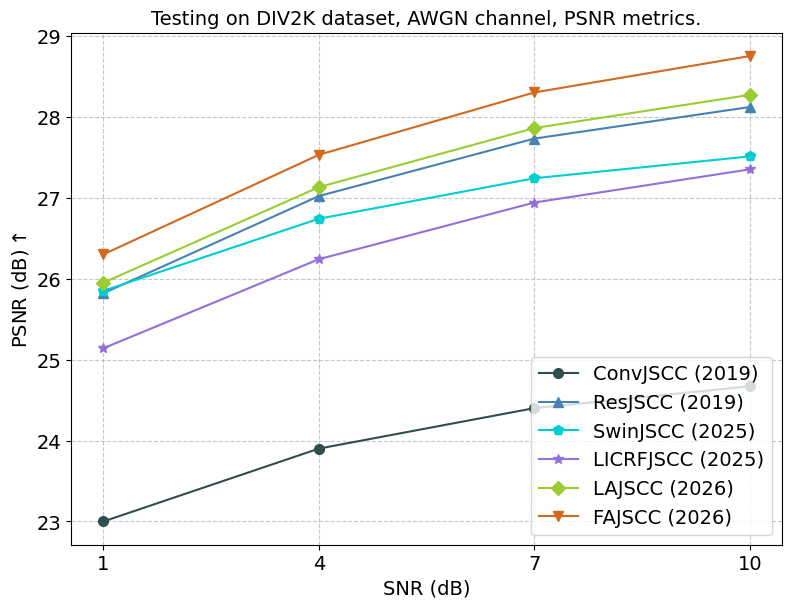
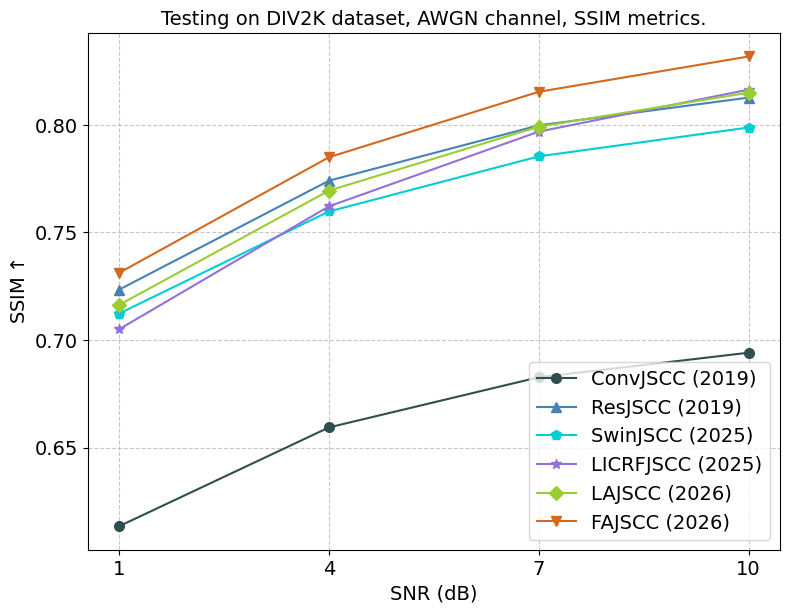
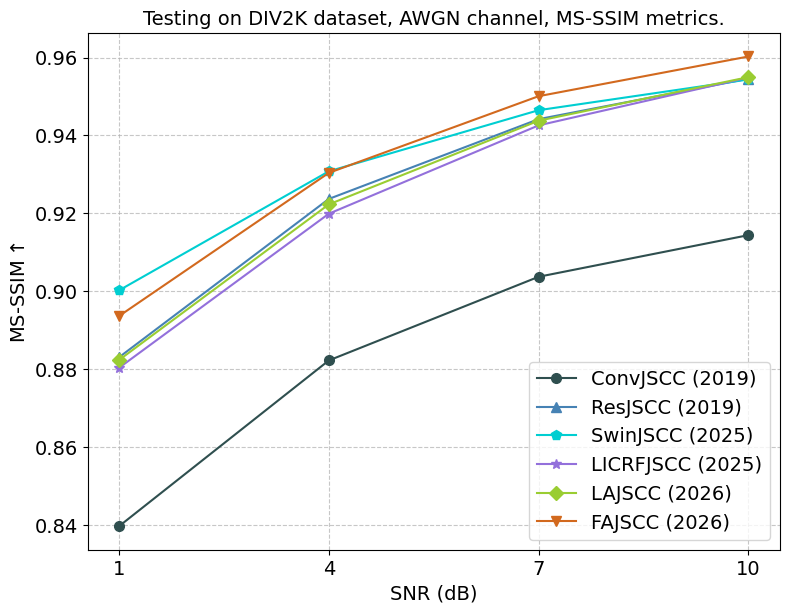
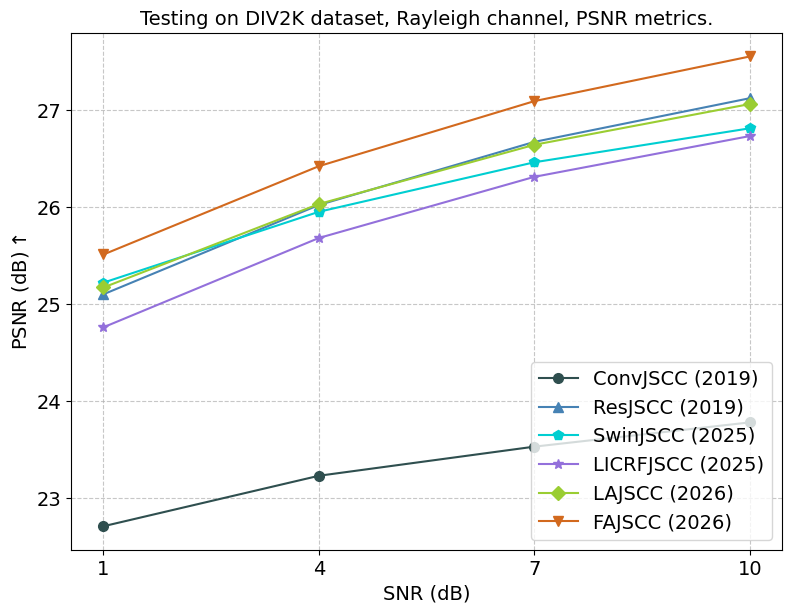
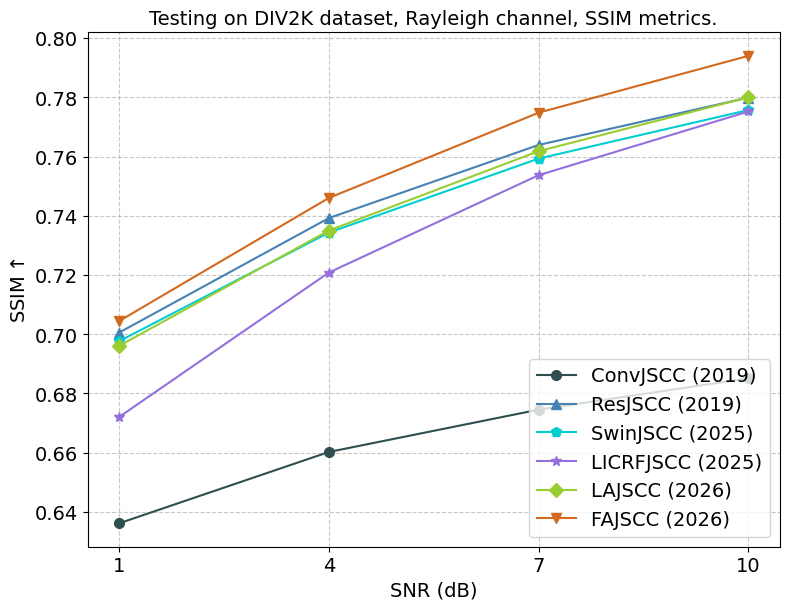
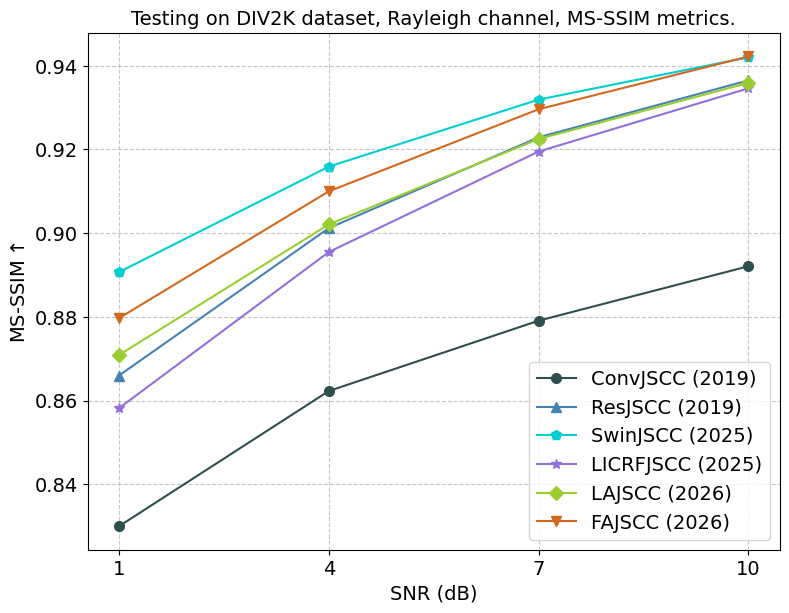
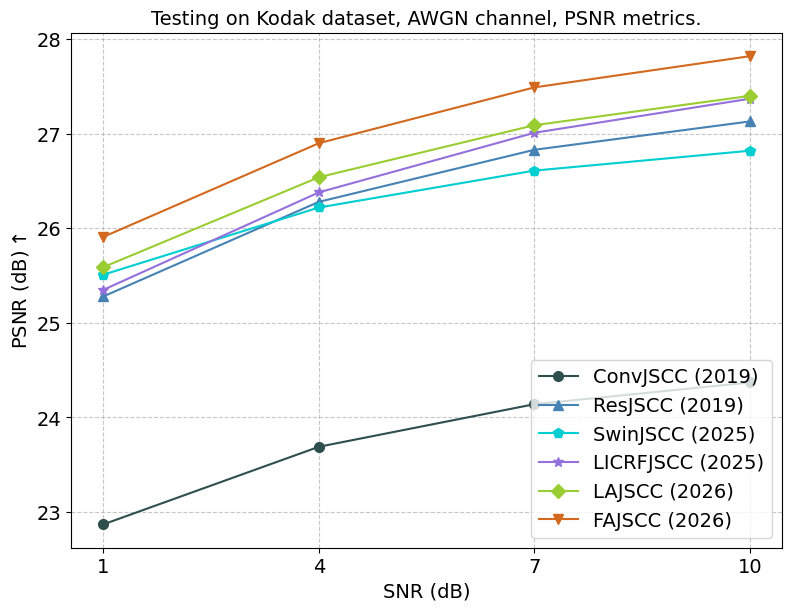
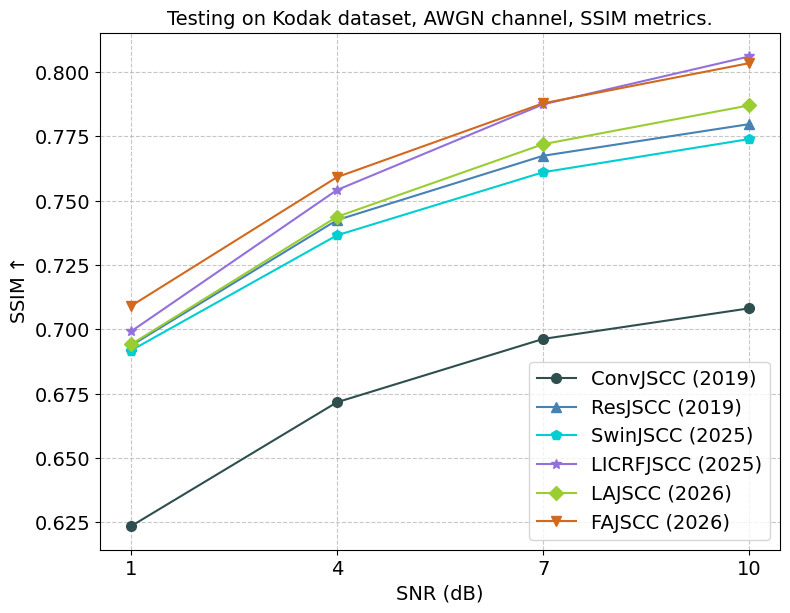
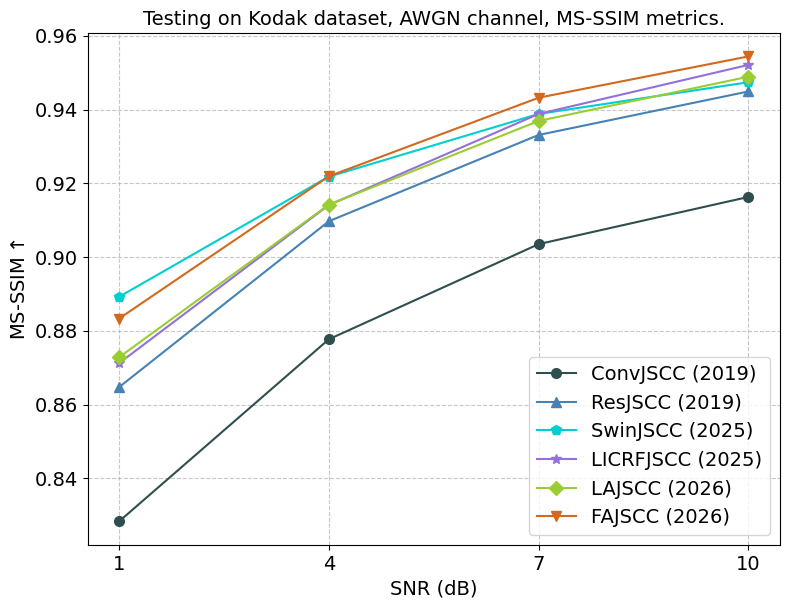
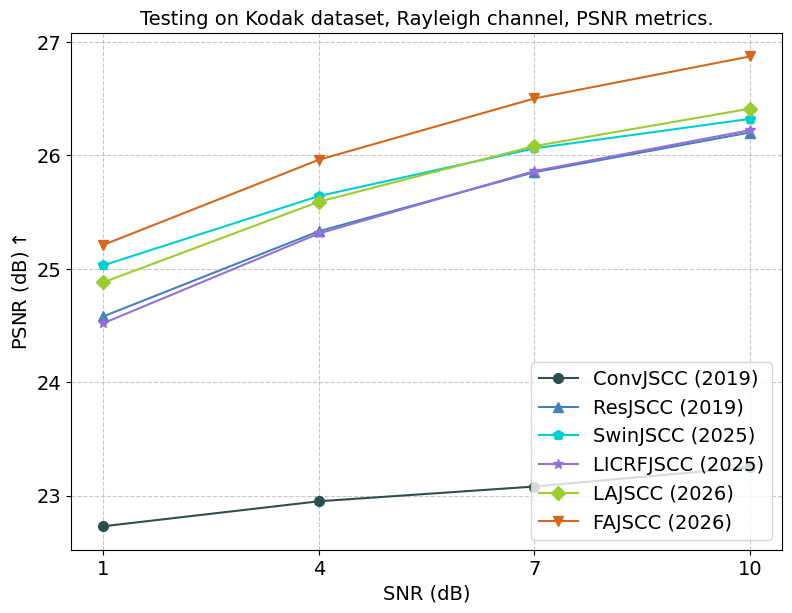
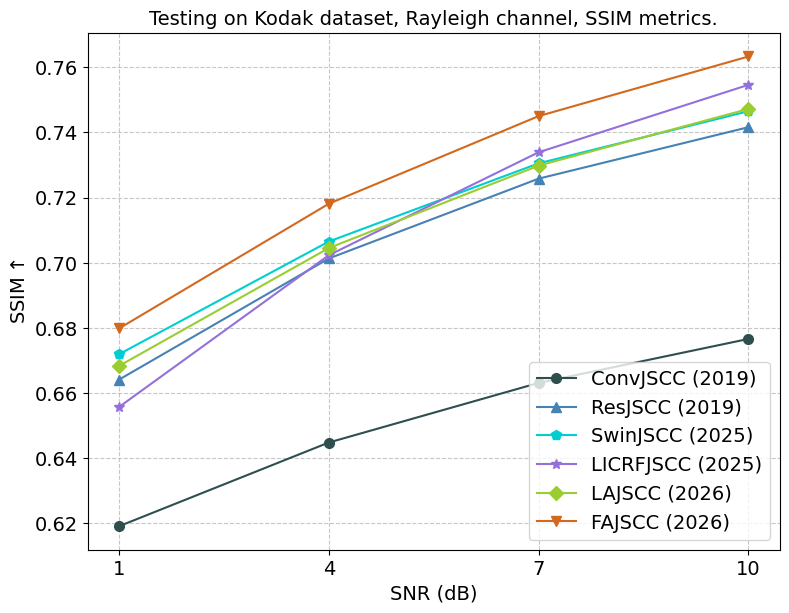
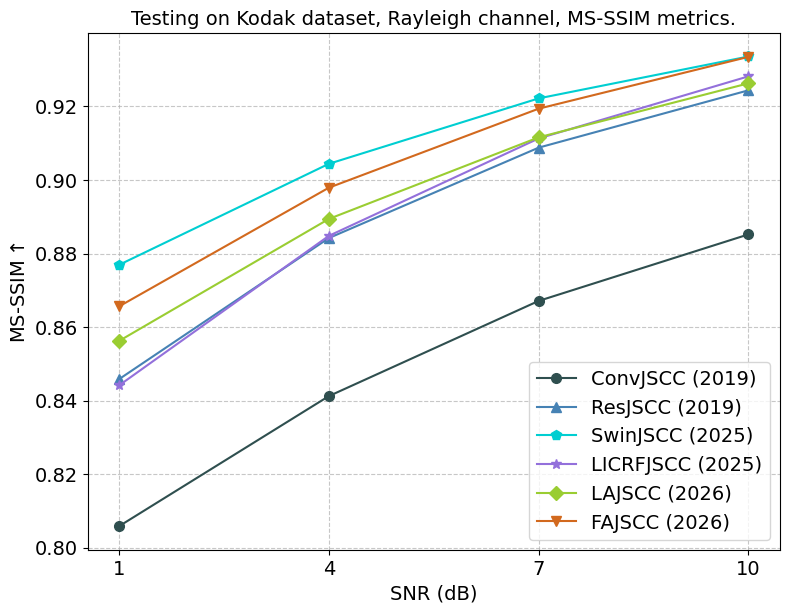

Python code for these plots, in order:
import matplotlib.pyplot as plt
import numpy as np

plt.rcParams["font.family"] = "serif"
plt.rcParams["font.serif"] = ["Times New Roman"]
plt.rcParams["axes.unicode_minus"] = False
methods_config = {
    'ConvJSCC (2019)':  {'color': '#2F4F4F', 'marker': 'o', 'linewidth': 1.5, 'zorder':  5},
    'ResJSCC (2019)':   {'color': '#4682B4', 'marker': '^', 'linewidth': 1.5, 'zorder':  5},
    'SwinJSCC (2025)':  {'color': '#00CED1', 'marker': 'p', 'linewidth': 1.5, 'zorder':  5},
    'LICRFJSCC (2025)': {'color': '#9370DB', 'marker': '*', 'linewidth': 1.5, 'zorder':  5},
    'LAJSCC (2026)':    {'color': '#9ACD32', 'marker': 'D', 'linewidth': 1.5, 'zorder':  5},
    'FAJSCC (2026)':    {'color': '#D2691E', 'marker': 'v', 'linewidth': 1.5, 'zorder':  5},
    'ST-JSCC (Ours)':   {'color': '#FF0000', 'marker': 's', 'linewidth': 2.5, 'zorder': 10},
}
markersize  =  7
label_size  = 14
tick_sizes  = 14
legend_size = 14
title_size  = 14
grid_alpha  = 0.7

def plot_jscc_results(snr_list, results_dict, dataset, channel, metrics):
    plt.figure(figsize=(8, 6), dpi=300)
    for method, psnr_values in results_dict.items():
        if method in methods_config:
            cfg = methods_config[method]
            plt.plot(snr_list, psnr_values, label=method,
                     color=cfg['color'], marker=cfg['marker'],
                     linewidth=cfg['linewidth'], markersize=markersize,
                     zorder=cfg['zorder'])
    plt.xlabel('SNR (dB)', fontsize=label_size)
    if   metrics == "PSNR":
        plt.ylabel('PSNR (dB)$\\uparrow$', fontsize=label_size)
    elif metrics == "SSIM":
        plt.ylabel('SSIM$\\uparrow$',      fontsize=label_size)
    elif metrics == "MS-SSIM":
        plt.ylabel('MS-SSIM$\\uparrow$',   fontsize=label_size)
    plt.xticks(fontsize=tick_sizes, ticks=snr_list)
    plt.yticks(fontsize=tick_sizes)
    plt.grid(True, linestyle='--', alpha=grid_alpha)
    plt.legend(loc='lower right', fontsize=legend_size, frameon=True)
    plt.tight_layout()
    plt.title(f"Testing on {dataset} dataset, {channel} channel, {metrics} metrics.",
              fontsize=title_size)
    plt.savefig(f'quantitative_{dataset}_{channel}_{metrics}.pdf', bbox_inches='tight')
    # plt.show()


if __name__ == "__main__":
    snr_points = [1, 4, 7, 10]

    dataset_list = ["DIV2K", "Kodak"]
    # dataset_list = ["Kodak"]
    channel_list = ["AWGN",  "Rayleigh"]
    # channel_list = ["AWGN"]
    metrics_list = ["PSNR",  "SSIM", "MS-SSIM"]
    # metrics_list = ["LPIPS"]
    all_data = {
        "DIV2K-AWGN-PSNR": {
            'ConvJSCC (2019)':  [23.00, 23.90, 24.40, 24.67],
            'ResJSCC (2019)':   [25.82, 27.02, 27.73, 28.12],
            'SwinJSCC (2025)':  [25.85, 26.74, 27.24, 27.51],
            'LICRFJSCC (2025)': [25.14, 26.24, 26.94, 27.35],
            'LAJSCC (2026)':    [25.95, 27.13, 27.86, 28.27],
            'FAJSCC (2026)':    [26.30, 27.53, 28.30, 28.75],
            'GLJSCC (Ours)':    [26.21, 27.97, 29.08, 29.74],
        },
        "DIV2K-AWGN-SSIM": {
            'ConvJSCC (2019)':  [0.6135, 0.6594, 0.6827, 0.6941],
            'ResJSCC (2019)':   [0.7234, 0.7740, 0.7997, 0.8126],
            'SwinJSCC (2025)':  [0.7123, 0.7597, 0.7853, 0.7987],
            'LICRFJSCC (2025)': [0.7050, 0.7621, 0.7968, 0.8163],
            'LAJSCC (2026)':    [0.7163, 0.7694, 0.7991, 0.8149],
            'FAJSCC (2026)':    [0.7312, 0.7849, 0.8153, 0.8317],
            'GLJSCC (Ours)':    [0.7218, 0.7969, 0.8351, 0.8541],
        },
        "DIV2K-AWGN-MS-SSIM": {
            'ConvJSCC (2019)':  [0.8396, 0.8822, 0.9037, 0.9144],
            'ResJSCC (2019)':   [0.8830, 0.9237, 0.9442, 0.9546],
            'SwinJSCC (2025)':  [0.9002, 0.9308, 0.9465, 0.9544],
            'LICRFJSCC (2025)': [0.8803, 0.9199, 0.9426, 0.9549],
            'LAJSCC (2026)':    [0.8823, 0.9223, 0.9438, 0.9550],
            'FAJSCC (2026)':    [0.8936, 0.9304, 0.9501, 0.9603],
            'GLJSCC (Ours)':    [0.8778, 0.9259, 0.9500, 0.9620],
        },
        "DIV2K-Rayleigh-PSNR": {
            'ConvJSCC (2019)':  [22.71, 23.23, 23.53, 23.78],
            'ResJSCC (2019)':   [25.10, 26.02, 26.67, 27.12],
            'SwinJSCC (2025)':  [25.22, 25.95, 26.46, 26.81],
            'LICRFJSCC (2025)': [24.76, 25.68, 26.31, 26.73],
            'LAJSCC (2026)':    [25.17, 26.03, 26.64, 27.06],
            'FAJSCC (2026)':    [25.51, 26.42, 27.09, 27.55],
            'GLJSCC (Ours)':    [25.45, 26.71, 27.65, 28.30],
        },
        "DIV2K-Rayleigh-SSIM": {
            'ConvJSCC (2019)':  [0.6361, 0.6602, 0.6745, 0.6851],
            'ResJSCC (2019)':   [0.7005, 0.7392, 0.7639, 0.7799],
            'SwinJSCC (2025)':  [0.6976, 0.7343, 0.7593, 0.7757],
            'LICRFJSCC (2025)': [0.6720, 0.7208, 0.7537, 0.7752],
            'LAJSCC (2026)':    [0.6960, 0.7350, 0.7618, 0.7800],
            'FAJSCC (2026)':    [0.7044, 0.7460, 0.7748, 0.7940],
            'GLJSCC (Ours)':    [0.6971, 0.7548, 0.7920, 0.8142],
        },
        "DIV2K-Rayleigh-MS-SSIM": {
            'ConvJSCC (2019)':  [0.8300, 0.8623, 0.8791, 0.8921],
            'ResJSCC (2019)':   [0.8660, 0.9012, 0.9229, 0.9365],
            'SwinJSCC (2025)':  [0.8907, 0.9159, 0.9319, 0.9420],
            'LICRFJSCC (2025)': [0.8582, 0.8955, 0.9195, 0.9346],
            'LAJSCC (2026)':    [0.8709, 0.9021, 0.9225, 0.9359],
            'FAJSCC (2026)':    [0.8797, 0.9100, 0.9296, 0.9422],
            'GLJSCC (Ours)':    [0.8588, 0.9010, 0.9274, 0.9432],
        },
        "Kodak-AWGN-PSNR": {
            'ConvJSCC (2019)':  [22.87, 23.69, 24.14, 24.37],
            'ResJSCC (2019)':   [25.28, 26.28, 26.83, 27.13],
            'SwinJSCC (2025)':  [25.51, 26.22, 26.61, 26.82],
            'LICRFJSCC (2025)': [25.35, 26.38, 27.01, 27.37],
            'LAJSCC (2026)':    [25.59, 26.54, 27.09, 27.40],
            'FAJSCC (2026)':    [25.91, 26.90, 27.49, 27.82],
            'GLJSCC (Ours)':    [26.12, 27.75, 28.77, 29.36],
        },
        "Kodak-AWGN-SSIM": {
            'ConvJSCC (2019)':  [0.6235, 0.6717, 0.6963, 0.7082],
            'ResJSCC (2019)':   [0.6937, 0.7425, 0.7675, 0.7798],
            'SwinJSCC (2025)':  [0.6918, 0.7366, 0.7611, 0.7740],
            'LICRFJSCC (2025)': [0.6992, 0.7542, 0.7875, 0.8061],
            'LAJSCC (2026)':    [0.6942, 0.7438, 0.7720, 0.7871],
            'FAJSCC (2026)':    [0.7091, 0.7592, 0.7879, 0.8035],
            'GLJSCC (Ours)':    [0.7147, 0.7894, 0.8284, 0.8481],
        },
        "Kodak-AWGN-MS-SSIM": {
            'ConvJSCC (2019)':  [0.8283, 0.8777, 0.9035, 0.9163],
            'ResJSCC (2019)':   [0.8647, 0.9097, 0.9331, 0.9449],
            'SwinJSCC (2025)':  [0.8892, 0.9218, 0.9388, 0.9474],
            'LICRFJSCC (2025)': [0.8712, 0.9141, 0.9388, 0.9521],
            'LAJSCC (2026)':    [0.8728, 0.9142, 0.9369, 0.9489],
            'FAJSCC (2026)':    [0.8833, 0.9219, 0.9432, 0.9544],
            'GLJSCC (Ours)':    [0.8672, 0.9192, 0.9460, 0.9596],
        },
        "Kodak-AWGN-LPIPS": {
            'ConvJSCC (2019)':  [0.6140, 0.5268, 0.4709, 0.4414],
            'ResJSCC (2019)':   [0.5172, 0.4258, 0.3669, 0.3355],
            'SwinJSCC (2025)':  [0.4351, 0.3620, 0.3133, 0.2851],
            'LICRFJSCC (2025)': [0.5276, 0.4371, 0.3698, 0.3258],
            'LAJSCC (2026)':    [0.5331, 0.4456, 0.3833, 0.3436],
            'FAJSCC (2026)':    [0.4653, 0.3856, 0.3301, 0.2955],
            'ST-JSCC (Ours)':   [0.3408, 0.2401, 0.1840, 0.1582],
        },
        "Kodak-Rayleigh-PSNR": {
            'ConvJSCC (2019)':  [22.73, 22.95, 23.08, 23.25],
            'ResJSCC (2019)':   [24.58, 25.33, 25.85, 26.20],
            'SwinJSCC (2025)':  [25.03, 25.64, 26.06, 26.32],
            'LICRFJSCC (2025)': [24.52, 25.31, 25.86, 26.22],
            'LAJSCC (2026)':    [24.88, 25.59, 26.08, 26.41],
            'FAJSCC (2026)':    [25.21, 25.96, 26.50, 26.87],
            'GLJSCC (Ours)':    [25.31, 26.44, 27.26, 27.82],
        },
        "Kodak-Rayleigh-SSIM": {
            'ConvJSCC (2019)':  [0.6191, 0.6448, 0.6631, 0.6766],
            'ResJSCC (2019)':   [0.6641, 0.7013, 0.7258, 0.7416],
            'SwinJSCC (2025)':  [0.6719, 0.7065, 0.7305, 0.7465],
            'LICRFJSCC (2025)': [0.6557, 0.7023, 0.7339, 0.7546],
            'LAJSCC (2026)':    [0.6683, 0.7045, 0.7298, 0.7472],
            'FAJSCC (2026)':    [0.6798, 0.7181, 0.7450, 0.7633],
            'GLJSCC (Ours)':    [0.6802, 0.7384, 0.7761, 0.7981],
        },
        "Kodak-Rayleigh-MS-SSIM": {
            'ConvJSCC (2019)':  [0.8058, 0.8412, 0.8671, 0.8852],
            'ResJSCC (2019)':   [0.8458, 0.8842, 0.9088, 0.9244],
            'SwinJSCC (2025)':  [0.8769, 0.9044, 0.9222, 0.9336],
            'LICRFJSCC (2025)': [0.8441, 0.8848, 0.9113, 0.9282],
            'LAJSCC (2026)':    [0.8562, 0.8894, 0.9116, 0.9263],
            'FAJSCC (2026)':    [0.8656, 0.8979, 0.9194, 0.9335],
            'GLJSCC (Ours)':    [0.8477, 0.8923, 0.9205, 0.9374],
        }
    }
    for dataset in dataset_list:
        for channel in channel_list:
            for metrics in metrics_list:
                key = f"{dataset}-{channel}-{metrics}"
                if key in all_data.keys():
                    data = all_data[key]
                    plot_jscc_results(snr_points, data, dataset, channel, metrics)
